pico-8 play session: no input (idle), after a click and taps of 🅾, ❎, 🅾+❎, 🅾 in the second before t = 0

[t = 1 s] idle ~1s (no d-pad/buttons)
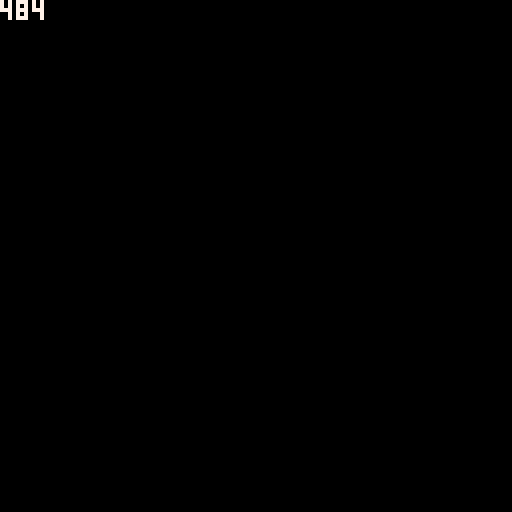

pico-8 cartridge
version 29
__lua__
--init

function _init()
		local clen = px9_comp(
			0,0,
			128,9,
			0x1000,
			mget)
	cls()
	print(clen,0,0,7)	
	cstore(0x2600, 0x1000, 
		clen, "picidium.p8")
		
	repeat until btn(❎)
	--init_title()
end

-->8

-->8

-->8

-->8

-->8

-->8
-- px9 compress

-- x0,y0 where to read from
-- w,h   image width,height
-- dest  address to store
-- vget  read function (x,y)

function px9_comp
(
	x0,y0,
	w,h,
	dest,
	vget
)

	local dest0=dest
	local bit=1 
	local byte=0

	local function vlist_val(l, val)
		-- find positon
		for i=1,#l do
			if l[i] == val then
				-- jump to top
				for j=i,2,-1 do
					l[j]=l[j-1]
				end
				l[1] = val
				return i
			end
		end
	end

	local putbit,str
	if dest then
		putbit=function(bval)
			if (bval) byte+=bit 
			bit<<=1
			if (bit==256) then
				poke(dest, byte)
				bit=1 byte=0
				dest += 1
			end
		end
	else
		str=""
		putbit=function(bval)
			if (bval) byte+=bit
			bit<<=1
			if (bit==128) then
				str..=chr(byte+128)
				bit=1 byte=0
			end
		end
	end

	local function putval(val, bits)
		for i=0,bits-1 do
			putbit(val&1<<i > 0)
		end
	end

	local function putnum(val)
		local bits = 0
		repeat
			bits += 1
			local mx=(1<<bits)-1
			local vv=min(val,mx)
			putval(vv,bits)
			val -= vv
		until vv<mx
	end


	-- first_used

	local el={}
	local found={}
	local highest=0
	for y=y0,y0+h-1 do
		for x=x0,x0+w-1 do
			c=vget(x,y)
			if not found[c] then
				found[c]=true
				add(el,c)
				highest=max(highest,c)
			end
		end
	end

	-- header

	local bits=1
	while highest >= 1<<bits do
		bits+=1
	end

	putnum(w-1)
	putnum(h-1)
	putnum(bits-1)
	putnum(#el-1)
	for i=1,#el do
		putval(el[i],bits)
	end


	-- data

	local pr={} -- predictions

	local dat={}

	for y=y0,y0+h-1 do
		for x=x0,x0+w-1 do
			local v=vget(x,y)  

			local a=0
			if (y>y0) a+=vget(x,y-1)

			-- create vlist if needed
			local l=pr[a]
			if not l then
				l={}
				for i=1,#el do
					l[i]=el[i]
				end
				pr[a]=l
			end

			-- add to vlist
			add(dat,vlist_val(l,v))
			
			-- and to running list
			vlist_val(el, v)
		end
	end

	-- write
	-- store bit-0 as runtime len
	-- start of each run

	local nopredict
	local pos=1

	while pos <= #dat do
		-- count length
		local pos0=pos

		if nopredict then
			while dat[pos]!=1 and pos<=#dat do
				pos+=1
			end
		else
			while dat[pos]==1 and pos<=#dat do
				pos+=1
			end
		end

		local splen = pos-pos0
		putnum(splen-1)

		if nopredict then
			-- values will all be >= 2
			while pos0 < pos do
				putnum(dat[pos0]-2)
				pos0+=1
			end
		end

		nopredict=not nopredict
	end

	-- flush
	while bit!=1 do
		putbit()
	end
	
	return str and str or dest-dest0
end
__gfx__
00000000007770000007770000007000000070000007000000777000000777000000000000000000000000000000000000000000000000000000000000000000
00000000079977770079977000079a000000a00000a77000077aa7007777aa700007770000000000000000000000000000077700777777770000000000000000
0000000079a75700079a50000079a700000770000079170000099170007999177777aa700007777000000aa00007777077779970000000007777777700000000
000000007a75157007a51600007a5a000005a00000a77700007777700777777700799917777aaaa70007aaa077755a9700755a97000000000000000000000000
000000007a75157007a51600007a5a000005a00000a77700007777700777777700799917777aaaa7075aaaa777755a9700755a97000000000000000000000000
0000000079a75700079a50000079a700000770000079170000099170007999177777aa7000077770777777700007777077779970000000007777777777777777
00000000079977770079977000079a000000a00000a77000077aa7007777aa700007770000000000000000000000000000077700777777770000000000000000
00000000007770000007770000007000000070000007000000777000000777000000000000000000000000000000000000000000000000000000000000000000
0000000000000000000000000000000000000000666666666666d50000000000000766666666666667d67d666666666666666666666666666666666666666666
00000000000000000000000000000000000000006667d6666666d557777667777777666676767676665565566666666666666666666666666666666666666666
00000000000000000000000000000000000000006667d6666666d556666d7666666766666666666666ddd6666666666666666666666666666666666666666666
000000000000077777777777777000000000000066766d666666d556666d7666666766666666666666dbb7666666666666666666666666666666666666666666
00000000000776666666666666677000000000006767d6d66666d556666d7666666766667776777666dbb76666666dddddd66666666666666666666666666666
000000007776666666666666666667770000000066766d666666d556666d76666667666666666666666777666666d00000076666666666666666666666666666
00000077666666666666666666666666770000006667d6666666d556666d7666666766666666666667d67d666666d00000076666666666677777777776666666
00007766666666666666666666666666667700006667d6666666d556666d76666667666676767676665565566666d0000007666666666676666666666d666666
000766666666666677777776666666666666d000666666666666d556666d76666667666666666666d7666666000766666666d00066666676666666766d566666
00076666666666667666666d666666666666d0006ddddd666666d556666d7666666766667676767665566666000766666666d00066666676666666766d566666
00076666666666667666666d6ddddd666666d0006dbbbb766666d556666d7666666766666666666666666666000766666666d00066666676666666766d566666
00076666666666667666666d6d6666766666d0006dbbbb766666d556666d76666667666667666666d7666666000766666666d00066666676666666766d566666
00076666666666667666666d6d6666766666d0006dbbbb766666d556666d76666667666667767776655666660000dddddddd000066666676666666766d566666
00076666666666667666666d667777766666d0006dbbbb766666d556666d7666666766666766666666666666000000000000000066666676666666766d566666
00076666666666667666666d666666666666d000667777766666d556666d76666667666666666666d7666666000000000000000066666676777777666d566666
00076666666666666ddddddd666666666666d000666666666666d556666d7666666766667676767665566666000000000000000066666676666666666d566666
0000dd6666666666666666666666666666dd0000666666666666d556666d766666676666666667d66d5666666666d0000007666666666676666666666d566666
000000dd666666666666666666666666dd0000006dddddd76666d556666d766666676666666666556d5666666666d000000766666666666dddddddddd5566666
00000000ddd666666666666666666ddd000000006ddddd776666d556666d766666676666666666666d5666666666d00000076666666666665555555555666666
00000000000dd66666666666666dd000000000006ddbbb776666d556666d766666676666666667d66d5666666666677777766666666666666666666666666666
0000000000000dddddddddddddd00000000000006ddbbb776666d556666d766666676666666666556d5666666666666666666666666666666666666666666666
00000000000000000000000000000000000000006ddbbb776666d556666d766666676666666666666d5666666666666666666666666666666666666666666666
00000000000000000000000000000000000000006d7777776666d55dddd66dddddd76666666667d6667777776666666666666666666666666666666666666666
0000000000000000000000000000000000000000666666666666d000000000000007666666666655666666666666666666666666666666666666666666666666
6666d550000000000007666600000000666666666666666666666666366666666666666666666666666666660000000000000000000000007777000000777700
6666d55000000000066766660000000066666666666666667676767633667676666666666666666666666666000000000000000000000000aaaaa77007999970
6666d5500000000006676666000000006666666666666666666666663666666666666666666666666666666600000000000000000000000009999900779aa997
6666d5500000000006676666000000006666666666666666636666666663666666667777777777777777666600000000000000000000000000aaaaaa99aa77a9
6666d550000000000667666600000000666666667d667d66633677766663367666676666666666666666d66600000000000000000000000000aaaaaa77aa99a7
6666d6577707770777676666000000006666666665566556636666663663666666676666666666666666d66600000000000000000000000009999900997aa779
6666d57d067d067d067766660000000067d67d6666666666666666663366666666676666666666666666d6660000000000000000000000007777a77009777790
6666d65777d777d777676666000000006655655666666666767676763666767666676666666666666666d666000000000000000000000000aaaa000000999900
6666d55ddd0ddd0ddd676666677766666f166f16000000006666666666777ddd66676666a700007a6666d666000000000000000000000000aaaaaaaa00777700
6666d55000000000066766667616d55661666166000000006666666677666766666766660a7007a06666d6660000000000000000000000009a0009a007aaaaa0
6666757070707070767766667161d555665566550000000066666666677777766667666600a77a006666d66600000000000000000000000009a09a007a9999a9
6666d15d0d0d0d0d0d6766667616d5556656665600000000666666666766666766676666009aa9006666d666000000000000000000000000077777707a9007a9
6666d55000000000066766667161d5556f166f1600000000666666666766666d66676666007997006666d666000000000000000000000000099999907a9007a9
6666d65777077707776766667616d55561666166000000006666666667ddddd66667666607a00a706666d66600000000000000000000000009a09a007a7777a9
6666d57d067d067d067766667161d55566556655000000006666666667666766666766667a0000a76666d6660000000000000000000000009a0009a00aaaaa90
6666d65777077707776766666ddd665566566656000000006666666676777ddd66676666000000006666d666000000000000000000000000aaaaaaaa00999900
6666d55ddd0ddd0ddd676666000000006666666600000000f16666666655656666676666666666666666d666000000000000000000000000077777a077777770
6666d55000000000066766660000000066666666000000006dd666666505555666676666666666666666d66600000000000000000000000009a999409a99a990
6666d55000000000066766660000000066666666000000001166655655d506d066676666666666666666d66600000000000000000000000000a000000a90a970
6666d55000000000066766660000000066666666000000006dd666665d0d005666676666666666666666d6660000000000000000000000007777777aaaaaaaaa
6666d5500000000006676666000000007d667d660000000011556556650656556666dddddddddddddddd666600000000000000000000000099a999949a99a949
6666d55000000000066766660000000065566556000000006dd5556665006d0566666666666666666666666600000000000000000000000000a000000a90a900
6666d5500000000006676666000000006666666600000000f166555656505556666666666666666666666666000000000000000000000000077777a077777770
6666d55000000000000766660000000066666666000000006dd66656666556666666666666666666666666660000000000000000000000000999994099999990
000000000000000000076666000000000000000000000000666665566666666666676666000000006666d6660000000000000000a700007a7777770000077770
000000000000000000076666000000000000000000000000666666666660565666676666000000006666d66600000000000000000a7007a0007aaa00777aaa70
00000000000000000007666600000000000000000000000066666556665d056666676666000000006666d666000000000000000000a77a000777770794949499
00007777777700000007666600000000000000000000000066666666650060567776666600000000666667770000000000000000009aa9007aaaaa7a07aaaaa9
000766666666d0000000dddd000000000000000000000000666666666650d5666666666600000000666666660000000000000000007997007aaaaa9a77777779
000766666666d000000000000000000000000000000000006666666666650566666666660000000066666666000000000000000007a00a700999990994949499
000766666666d00000000000000000000000000000000000666666666665066666666666000000006666666600000000000000007a0000a7007aa900007aaa90
000766666666d0000000000000000000000000000000000066666666666666666666666600000000666666660000000000000000000000009999990000099990
__gff__
0000000000000000000000000000000000000000008000000000000000000000000000000000000000000000000000000000000000000000000000000000000000000000000000000000000000000000000000010100008000000000000000000000000000000100000000000000000000000000000000000000000000000000
0000000000000000000000000000000000000000000000000000000000000000000000000000000000000000000000000000000000000000000000000000000000000000000000000000000000000000000000000000000000000000000000000000000000000000000000000000000000000000000000000000000000000000
__map__
0000000000000000000000000000000000000000000010111212121212121212121212121213140000000000000000707100000000000000000000000000000000000000000000000070127100007012710000701271000070121212121212710000007012121212121212127100007012121212121212121212121271000000
0000000000000000101112121212121213140000000020295719291957291929572919295719240000000000000000202400000010111212121212121212121212121212121314000020532400002053240000205324000020221d1e1e1e1f404141414257295729295729572400002021212153212121212121212124000000
000000000000000020152222222221212124000000002021211b3232321c211b323232323233340000000000000000202400000020212121222221212121212222222222222224000020532400002053240000205324000020212d1521152f505151515221212121212121212400002021352153212121212121252124000000
00000000000000002021252222222121211617171717182121240000002021240000000000000000000000000000002016171717181d1e1f222221212222222222222222222240414142214041414221404141422140414142212d2121212f606161616221215621562121211617171844444453212121212121212124000000
0000000000000000202122222222222221262727272728391a240000002022240000000000000000000000000000002026272727282d212f222221212121212222222222222250515152215051515221505151522150515152252d2121212f24000000205321662166215321262727282121212148494949494a212124000000
00000000000000002021222222222122233637373737382121240000002021240000000000000000000000000000002036373737383d3e3f222221454545212222222222222260616162216061616221606161622160616162212d2121212f40414141422121762176212121363737384849494978232323237a494a24000000
000000000000000020152222222221232124000000002021213b1212123c213b1212121212131400000000000000002024000000202121212235392154212a2222222222222224000020532400002053240000205324000020212d1521152f505151515221212121212121212400002058474629292929292929295a24000000
0000000000000000303132323232323233340000000020295719295719291957192919291919240000000000000000202400000030313232323232323232323232323232323334000020532400002053240000205324000020223d3e3e3e3f606161616229295729295729292400002068696969696969696969696a24000000
00000000000000000000000000000000000000000000303132323232323232323232323232333400000000000000002b2c0000000000000000000000000000000000000000000000002b322c00002b322c00002b322c00002b3232323232322c0000002b32323232323232322c00002b3232323232323232323232322c000000
